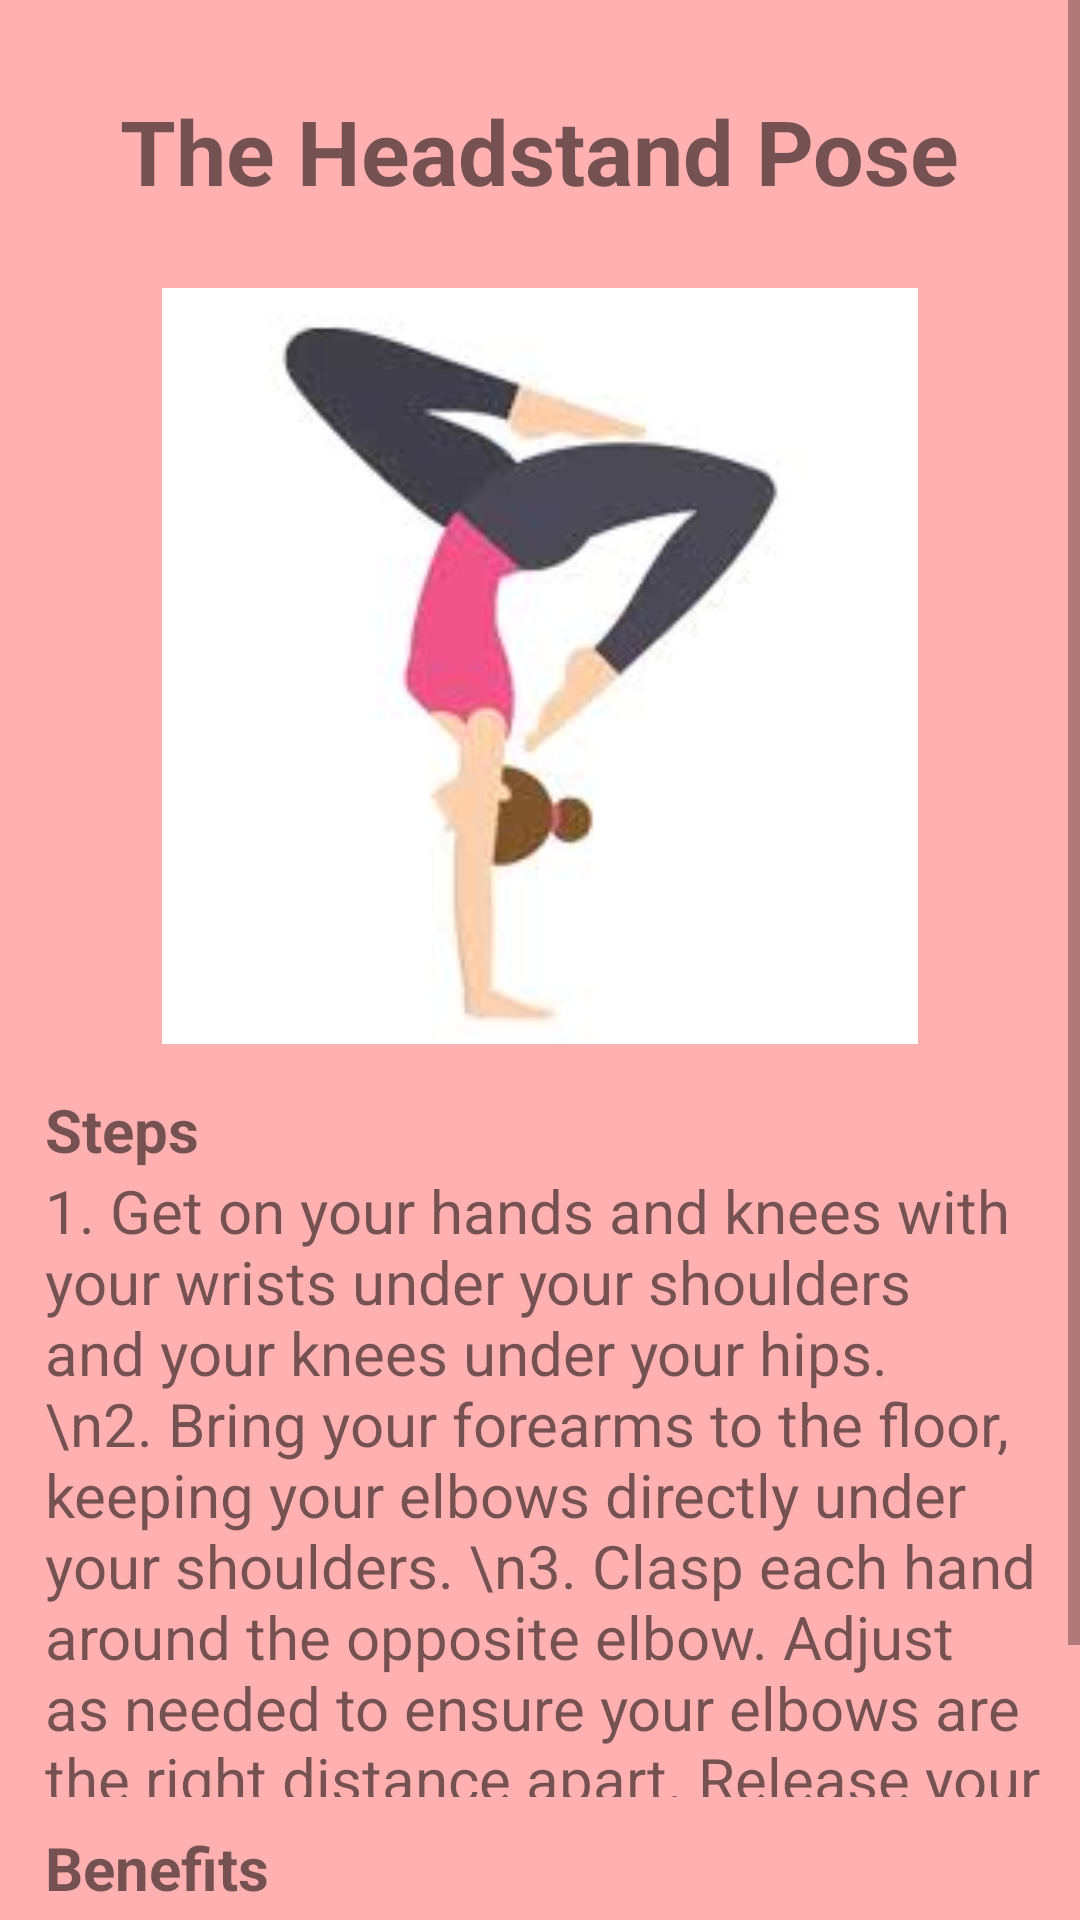

Reconstruct the res/layout file that produces this screen, plus the resources it refers to.
<!-- AndroidManifest.xml: application theme Theme.SelfCare -->
<!-- res/layout/activity_yoga8.xml -->
<?xml version="1.0" encoding="utf-8"?>
<LinearLayout xmlns:android="http://schemas.android.com/apk/res/android"
    xmlns:app="http://schemas.android.com/apk/res-auto"
    xmlns:tools="http://schemas.android.com/tools"
    android:layout_width="match_parent"
    android:layout_height="match_parent"
    android:background="@color/pinkish"
    android:orientation="vertical"
    tools:context=".Yoga1">

    <ScrollView
        android:layout_width="match_parent"
        android:layout_height="match_parent">

        <LinearLayout
            android:layout_width="match_parent"
            android:layout_height="match_parent"
            android:orientation="vertical" >

            <TextView
                android:id="@+id/textView2"
                android:layout_width="wrap_content"
                android:layout_height="66dp"
                android:text="The Headstand Pose"
                android:textSize="30sp"
                android:textStyle="bold"
                android:layout_gravity="center"
                android:layout_marginTop="30sp"/>

            <ImageView
                android:layout_width="278dp"
                android:layout_height="252dp"
                android:layout_gravity="center"
                android:src="@drawable/yoga9"/>

            <TextView
                android:layout_width="wrap_content"
                android:layout_height="wrap_content"
                android:text="Steps"
                android:textSize="20sp"
                android:textStyle="bold"
                android:layout_marginTop="15sp"
                android:layout_marginLeft="15sp"/>

            <TextView
                android:layout_width="343dp"
                android:layout_height="209dp"
                android:layout_marginLeft="15sp"
                android:text="1. Get on your hands and knees with your wrists under your shoulders and your knees under your hips.
\n2. Bring your forearms to the floor, keeping your elbows directly under your shoulders.
\n3. Clasp each hand around the opposite elbow. Adjust as needed to ensure your elbows are the right distance apart. Release your hands from your elbows.
\n4. Clasp your hands together on the floor, interlacing your fingers.
\n5. Place the crown of your head on the floor. The back of your head will rest at the bases of your thumbs rather than your hands holding your skull.
\n6. Lift your hips and straighten your legs as if you were doing Downward-Facing Dog.
\n7. Carefully walk your feet in toward your head until your hips are as close to over your shoulders as possible.
\n8. Lift your right foot to bring your right knee to your chest.
\n9. Take a few deep breaths. When you feel steady, inhale and engage your core muscles.
\n10. In a slow, controlled, movement exhale as you lift your left foot and bring it to your chest alongside your right.
\n11. Breathe deeply and keep your core engaged for as long as you remain in the headstand pose.
"
                android:textSize="20sp" />

            <TextView
                android:layout_width="wrap_content"
                android:layout_height="wrap_content"
                android:text="Benefits"
                android:textSize="20sp"
                android:layout_marginTop="10sp"
                android:textStyle="bold"
                android:layout_marginLeft="15sp"/>

            <TextView
                android:id="@+id/textView3"
                android:layout_width="348dp"
                android:layout_height="111dp"
                android:text="1.Calms the mind.
                \n2. Activates the pituitary and pineal glands.
                \n3. Stimulates the lymphatic system.
                \n3. Strengthens the upper body, spine, and core.
                \n4. Enhances lung capacity."
                android:textSize="20sp"
                android:layout_marginLeft="15sp"
                />

        </LinearLayout>
    </ScrollView>
</LinearLayout>
<!-- resources referenced by this layout -->
<resources>
  <color name="pinkish">#FFB1B1</color>
  <!-- drawable yoga9: jpg bitmap (drawable, 3540 bytes) -->
  <style name="Theme.SelfCare" parent="Theme.MaterialComponents.DayNight.NoActionBar">
          
          <item name="colorPrimary">#F87D7D</item>
          <item name="colorPrimaryVariant">@color/white</item>
          <item name="colorOnPrimary">@color/white</item>
          
          <item name="colorSecondary">@color/teal_200</item>
          <item name="colorSecondaryVariant">@color/teal_700</item>
          <item name="colorOnSecondary">@color/black</item>
          
          <item name="android:statusBarColor" tools:targetApi="lollipop">?attr/colorPrimaryVariant</item>
          
          <item name="android:forceDarkAllowed" tools:targetApi="q">false</item>
          <item name="android:windowTranslucentStatus" tools:targetApi="kitkat">true</item>
      </style>
  <color name="white">#ffffff</color>
  <color name="teal_200">#FF03DAC5</color>
  <color name="teal_700">#FF018786</color>
  <color name="black">#FF000000</color>
</resources>
